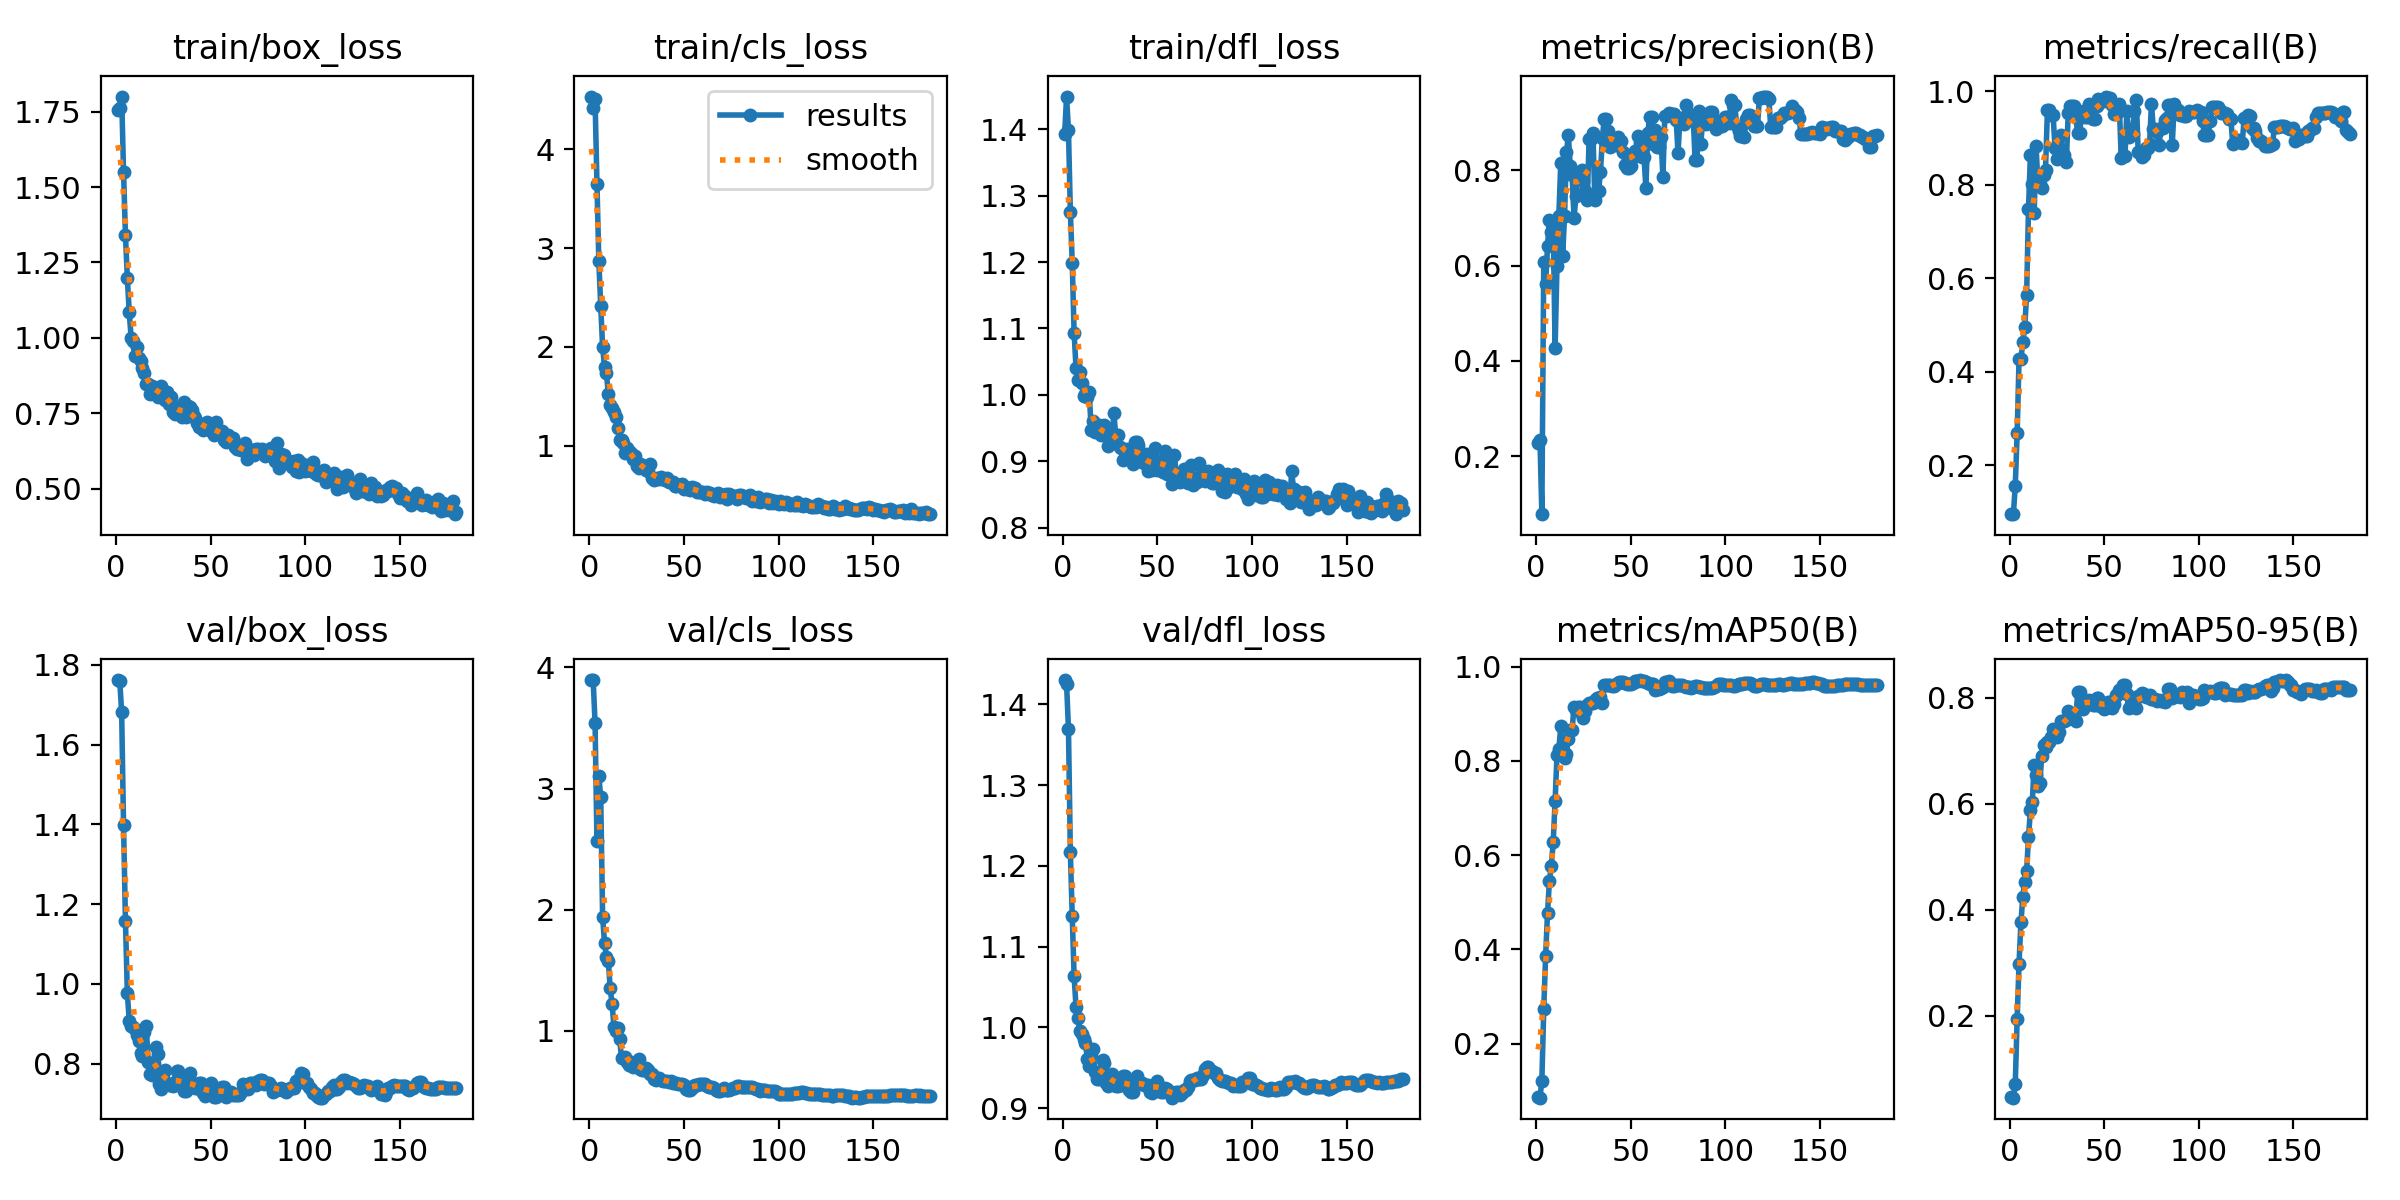

Values plotted in this chart, from the file beside it:
epoch, time, train/box_loss, train/cls_loss, train/dfl_loss, metrics/precision(B), metrics/recall(B), metrics/mAP50(B), metrics/mAP50-95(B), val/box_loss, val/cls_loss, val/dfl_loss, lr/pg0, lr/pg1, lr/pg2
1, 0.8642, 1.754, 4.532, 1.393, 0.2275, 0.09711, 0.08701, 0.04642, 1.761, 3.896, 1.43, 1e-05, 1e-05, 1e-05
2, 1.608, 1.763, 4.42, 1.449, 0.235, 0.09591, 0.08518, 0.04517, 1.759, 3.894, 1.425, 2.48625e-05, 2.48625e-05, 2.48625e-05
3, 2.365, 1.8, 4.507, 1.399, 0.07896, 0.1562, 0.1211, 0.07005, 1.681, 3.544, 1.37, 3.956e-05, 3.956e-05, 3.956e-05
4, 3.45, 1.55, 3.653, 1.276, 0.6083, 0.2687, 0.2728, 0.1942, 1.397, 2.568, 1.217, 5.40925e-05, 5.40925e-05, 5.40925e-05
5, 4.484, 1.343, 2.866, 1.199, 0.5607, 0.4272, 0.3868, 0.2985, 1.159, 3.104, 1.137, 6.846e-05, 6.846e-05, 6.846e-05
6, 5.513, 1.199, 2.413, 1.093, 0.6412, 0.4272, 0.4767, 0.3763, 0.977, 2.927, 1.063, 8.26625e-05, 8.26625e-05, 8.26625e-05
7, 6.597, 1.087, 1.997, 1.041, 0.6962, 0.4645, 0.5455, 0.4246, 0.9083, 1.936, 1.025, 9.67e-05, 9.67e-05, 9.67e-05
8, 7.653, 1.001, 1.802, 1.023, 0.671, 0.4954, 0.5777, 0.4529, 0.8951, 1.728, 1.011, 0.0001106, 0.0001106, 0.0001106
9, 8.638, 0.9912, 1.734, 1.034, 0.6864, 0.5642, 0.627, 0.4723, 0.8922, 1.612, 0.9953, 0.0001243, 0.0001243, 0.0001243
10, 9.574, 0.942, 1.53, 1.017, 0.4266, 0.748, 0.7147, 0.5373, 0.8878, 1.579, 0.9915, 0.0001378, 0.0001378, 0.0001378
11, 10.48, 0.9708, 1.414, 0.9989, 0.5996, 0.8637, 0.8112, 0.5874, 0.871, 1.352, 0.9851, 0.0001512, 0.0001512, 0.0001512
12, 11.36, 0.9328, 1.378, 1.001, 0.7043, 0.8027, 0.8255, 0.6028, 0.8568, 1.222, 0.9805, 0.0001644, 0.0001644, 0.0001644
13, 12.23, 0.9251, 1.34, 0.9965, 0.8145, 0.7408, 0.8733, 0.6735, 0.8269, 1.032, 0.9604, 0.0001775, 0.0001775, 0.0001775
14, 13.09, 0.9016, 1.289, 1.004, 0.6199, 0.8837, 0.8216, 0.6548, 0.819, 1.001, 0.9526, 0.0001903, 0.0001903, 0.0001903
15, 13.92, 0.8831, 1.184, 0.9476, 0.7049, 0.8001, 0.8049, 0.6342, 0.8808, 1.022, 0.9662, 0.0002031, 0.0002031, 0.0002031
16, 14.74, 0.848, 1.06, 0.9613, 0.8371, 0.8015, 0.8148, 0.6391, 0.8954, 0.9323, 0.9725, 0.0002156, 0.0002156, 0.0002156
17, 15.55, 0.8461, 1.063, 0.9442, 0.8733, 0.794, 0.8463, 0.6903, 0.8041, 0.7712, 0.9443, 0.000228, 0.000228, 0.000228
18, 16.4, 0.8156, 1.032, 0.9461, 0.8084, 0.8219, 0.8658, 0.7102, 0.7737, 0.772, 0.9354, 0.0002402, 0.0002402, 0.0002402
19, 17.25, 0.8399, 0.9319, 0.9551, 0.79, 0.8328, 0.8657, 0.7063, 0.7725, 0.7793, 0.9364, 0.0002523, 0.0002523, 0.0002523
20, 18.07, 0.8274, 0.982, 0.9401, 0.6993, 0.9593, 0.9151, 0.7172, 0.802, 0.7377, 0.9459, 0.0002642, 0.0002642, 0.0002642
21, 18.91, 0.8351, 0.9526, 0.9413, 0.7454, 0.9594, 0.9078, 0.7166, 0.841, 0.719, 0.9591, 0.0002759, 0.0002759, 0.0002759
22, 19.72, 0.8062, 0.9258, 0.9539, 0.7891, 0.9486, 0.9139, 0.7269, 0.8242, 0.7386, 0.9554, 0.0002875, 0.0002875, 0.0002875
23, 20.57, 0.8247, 0.8691, 0.9493, 0.7843, 0.9502, 0.9147, 0.7405, 0.7486, 0.7024, 0.9313, 0.0002989, 0.0002989, 0.0002989
24, 21.5, 0.8413, 0.9014, 0.9228, 0.7998, 0.8794, 0.8984, 0.7322, 0.738, 0.7062, 0.9278, 0.0003101, 0.0003101, 0.0003101
25, 22.32, 0.8077, 0.792, 0.9431, 0.7779, 0.8545, 0.8899, 0.727, 0.7738, 0.7291, 0.9377, 0.0003212, 0.0003212, 0.0003212
26, 23.12, 0.7955, 0.7717, 0.9322, 0.7556, 0.8655, 0.9051, 0.7355, 0.7846, 0.7628, 0.9424, 0.0003321, 0.0003321, 0.0003321
27, 23.93, 0.8198, 0.8168, 0.9724, 0.7372, 0.9059, 0.9192, 0.7564, 0.7523, 0.684, 0.928, 0.0003428, 0.0003428, 0.0003428
28, 24.77, 0.7829, 0.8025, 0.9391, 0.8663, 0.8632, 0.9228, 0.7567, 0.7475, 0.6727, 0.9273, 0.0003534, 0.0003534, 0.0003534
29, 25.6, 0.8049, 0.7827, 0.9402, 0.8663, 0.8632, 0.9228, 0.7567, 0.7475, 0.6727, 0.9273, 0.0003638, 0.0003638, 0.0003638
30, 26.45, 0.7551, 0.7551, 0.9215, 0.8789, 0.8482, 0.9235, 0.7589, 0.745, 0.6909, 0.9297, 0.000374, 0.000374, 0.000374
31, 27.29, 0.748, 0.7476, 0.9203, 0.7378, 0.9536, 0.9288, 0.7744, 0.7547, 0.6755, 0.9289, 0.0003841, 0.0003841, 0.0003841
32, 28.13, 0.7698, 0.8149, 0.9025, 0.7569, 0.9687, 0.9326, 0.7612, 0.7816, 0.6442, 0.9392, 0.000394, 0.000394, 0.000394
33, 28.93, 0.7634, 0.6803, 0.9053, 0.7569, 0.9687, 0.9326, 0.7612, 0.7816, 0.6442, 0.9392, 0.0004038, 0.0004038, 0.0004038
34, 29.75, 0.7476, 0.6591, 0.9182, 0.7964, 0.9695, 0.9359, 0.7653, 0.7574, 0.5975, 0.9317, 0.0004093, 0.0004093, 0.0004093
35, 30.55, 0.7392, 0.6628, 0.9069, 0.8683, 0.9448, 0.9234, 0.7558, 0.7423, 0.59, 0.9229, 0.0004065, 0.0004065, 0.0004065
36, 31.37, 0.7878, 0.675, 0.9166, 0.9082, 0.9113, 0.9608, 0.8104, 0.7323, 0.6135, 0.9197, 0.0004037, 0.0004037, 0.0004037
37, 32.2, 0.7367, 0.6691, 0.8966, 0.9082, 0.9113, 0.9608, 0.8104, 0.7323, 0.6135, 0.9197, 0.000401, 0.000401, 0.000401
38, 33.03, 0.7751, 0.6826, 0.9285, 0.8828, 0.9454, 0.9603, 0.7909, 0.7675, 0.5953, 0.9315, 0.0003983, 0.0003983, 0.0003983
39, 33.84, 0.7716, 0.6674, 0.9294, 0.8484, 0.9579, 0.961, 0.7781, 0.7772, 0.5868, 0.9393, 0.0003955, 0.0003955, 0.0003955
40, 34.64, 0.7606, 0.6546, 0.9238, 0.8644, 0.9459, 0.9597, 0.7945, 0.7446, 0.5874, 0.9325, 0.0003927, 0.0003927, 0.0003927
41, 35.52, 0.7432, 0.6798, 0.9128, 0.8644, 0.9459, 0.9597, 0.7945, 0.7446, 0.5874, 0.9325, 0.00039, 0.00039, 0.00039
42, 36.33, 0.7356, 0.6392, 0.8993, 0.8533, 0.9726, 0.9628, 0.7951, 0.7406, 0.5764, 0.9312, 0.0003873, 0.0003873, 0.0003873
43, 37.13, 0.7181, 0.6353, 0.8973, 0.8694, 0.9586, 0.964, 0.7902, 0.7386, 0.5824, 0.9283, 0.0003845, 0.0003845, 0.0003845
44, 37.94, 0.7042, 0.6368, 0.9111, 0.8611, 0.9399, 0.9663, 0.7863, 0.7513, 0.5714, 0.9287, 0.0003817, 0.0003817, 0.0003817
45, 38.74, 0.7147, 0.5966, 0.8852, 0.8611, 0.9399, 0.9663, 0.7863, 0.7513, 0.5714, 0.9287, 0.000379, 0.000379, 0.000379
46, 39.56, 0.6958, 0.5947, 0.8956, 0.8387, 0.9676, 0.9678, 0.799, 0.7269, 0.5655, 0.9197, 0.0003763, 0.0003763, 0.0003763
47, 40.37, 0.7025, 0.6095, 0.887, 0.8113, 0.9843, 0.9655, 0.8, 0.7185, 0.5576, 0.9185, 0.0003735, 0.0003735, 0.0003735
48, 41.17, 0.7228, 0.6011, 0.903, 0.8043, 0.9791, 0.9629, 0.7853, 0.733, 0.5606, 0.9289, 0.0003707, 0.0003707, 0.0003707
49, 41.97, 0.7084, 0.6144, 0.9201, 0.8043, 0.9791, 0.9629, 0.7853, 0.733, 0.5606, 0.9289, 0.000368, 0.000368, 0.000368
50, 42.79, 0.6925, 0.5633, 0.8866, 0.808, 0.9785, 0.9631, 0.7795, 0.7529, 0.5555, 0.934, 0.0003653, 0.0003653, 0.0003653
51, 43.6, 0.6924, 0.5887, 0.8945, 0.8272, 0.9888, 0.9654, 0.7807, 0.7356, 0.5222, 0.9277, 0.0003625, 0.0003625, 0.0003625
52, 44.42, 0.678, 0.5646, 0.8993, 0.8402, 0.9866, 0.9684, 0.7915, 0.716, 0.509, 0.9204, 0.0003597, 0.0003597, 0.0003597
53, 45.22, 0.7224, 0.5559, 0.884, 0.8402, 0.9866, 0.9684, 0.7915, 0.716, 0.509, 0.9204, 0.000357, 0.000357, 0.000357
54, 46.03, 0.6937, 0.5806, 0.9154, 0.8716, 0.9706, 0.9703, 0.7814, 0.7348, 0.5264, 0.9252, 0.0003543, 0.0003543, 0.0003543
55, 46.84, 0.691, 0.5683, 0.8802, 0.8578, 0.9516, 0.9713, 0.7886, 0.7398, 0.5405, 0.923, 0.0003515, 0.0003515, 0.0003515
56, 47.65, 0.6936, 0.5772, 0.8936, 0.8276, 0.9543, 0.9699, 0.8062, 0.7413, 0.5496, 0.9195, 0.0003487, 0.0003487, 0.0003487
57, 48.47, 0.663, 0.5376, 0.9065, 0.8276, 0.9543, 0.9699, 0.8062, 0.7413, 0.5496, 0.9195, 0.000346, 0.000346, 0.000346
58, 49.27, 0.6558, 0.5333, 0.866, 0.7626, 0.9729, 0.9665, 0.8155, 0.7174, 0.5563, 0.9128, 0.0003433, 0.0003433, 0.0003433
59, 50.19, 0.6792, 0.5388, 0.9094, 0.8785, 0.8575, 0.9653, 0.817, 0.7257, 0.5633, 0.9167, 0.0003405, 0.0003405, 0.0003405
60, 51.03, 0.671, 0.5334, 0.8788, 0.9124, 0.8607, 0.9636, 0.8243, 0.7306, 0.5565, 0.9193, 0.0003377, 0.0003377, 0.0003377
... 120 more rows
